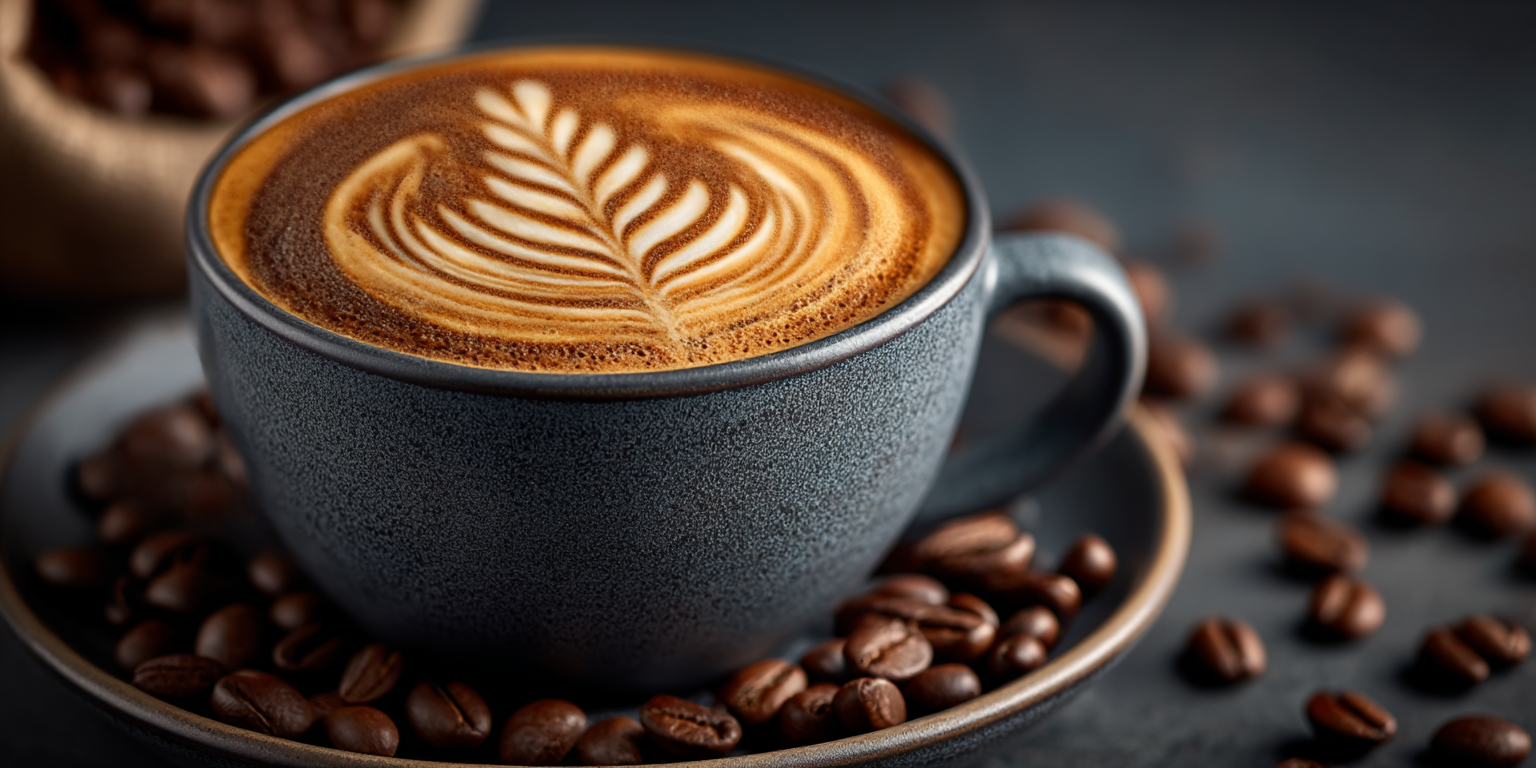
Generation parameters embedded in this image by Midjourney (PNG 'Description' text chunk):
professional food photography of a single cappuccino in a matte-white ceramic mug, intricate rosetta latte art, set on a charcoal-gray table, scattered roasted arabica beans framing the scene, soft directional window light, shallow depth of field, razor-sharp focus on foam texture, muted neutral backdrop, modern aesthetic --ar 2:1 --stylize 300 --v 7 --draft Job ID: e6fdd216-0246-49b7-9387-be8b5e4451d4